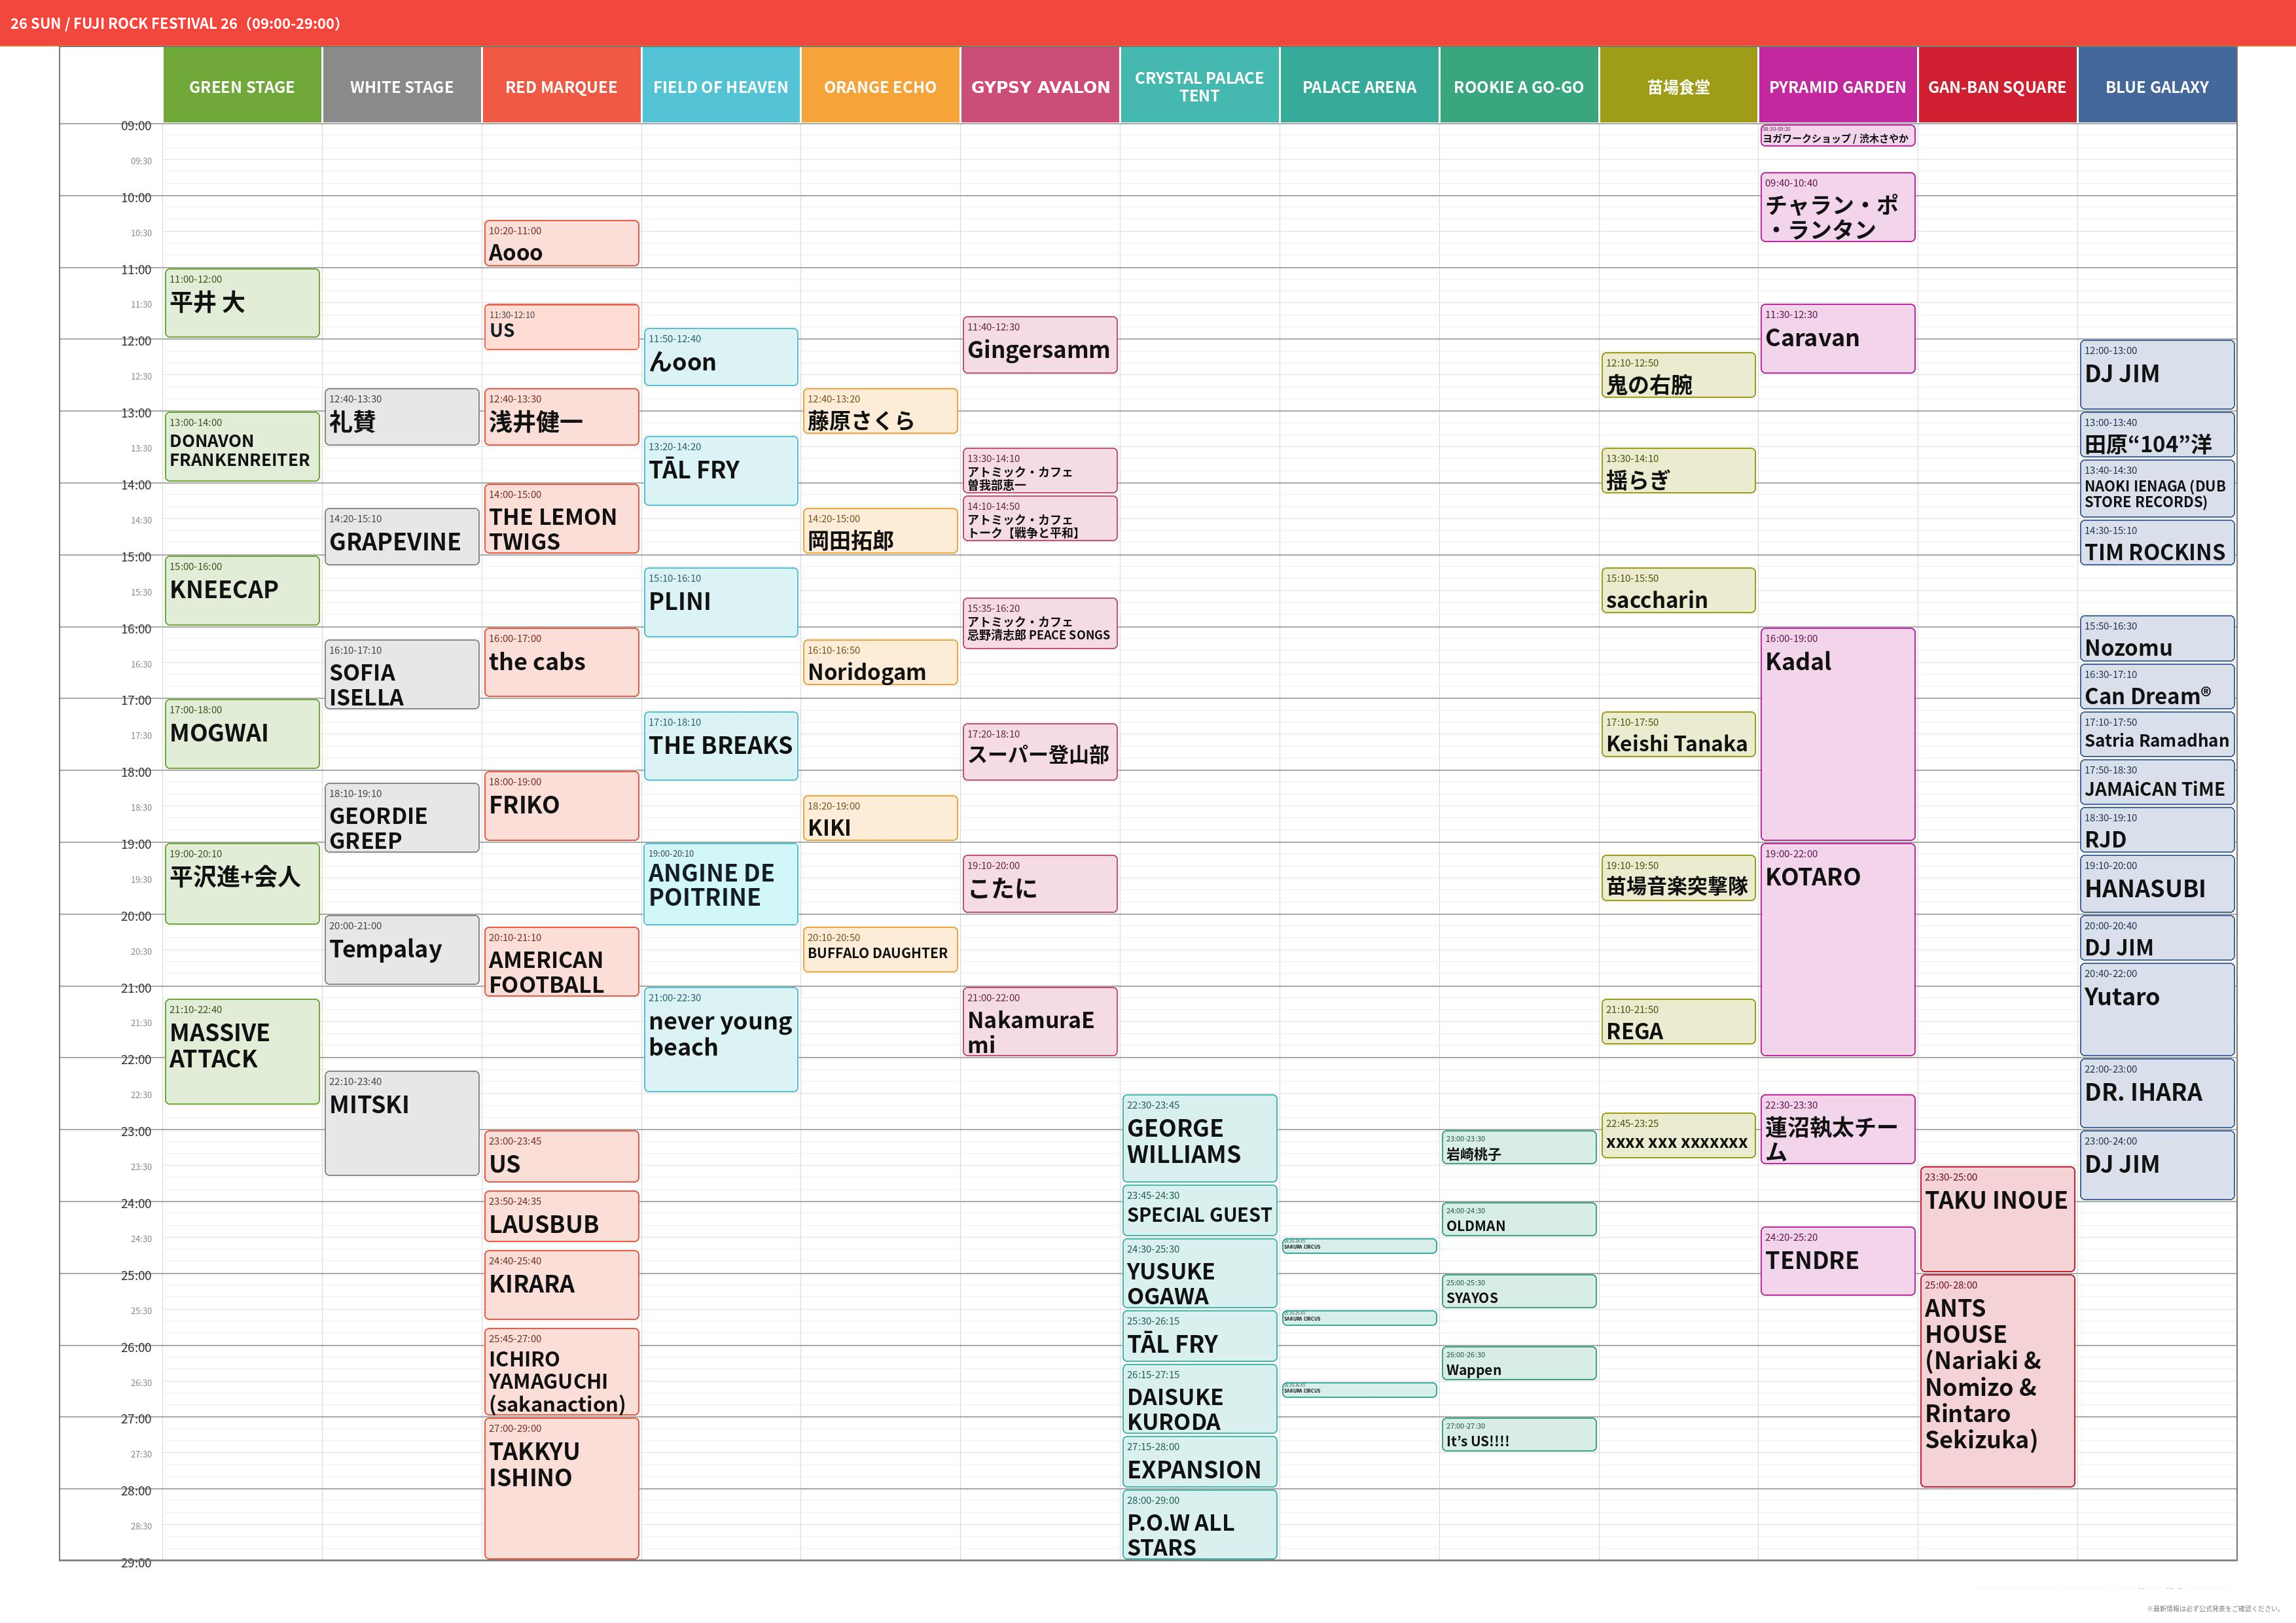

The data file committed next to this chart (first rows):
stage, start, end, artist
GREEN STAGE, 11:00, 12:00, 平井 大
GREEN STAGE, 13:00, 14:00, DONAVON FRANKENREITER
GREEN STAGE, 15:00, 16:00, KNEECAP
GREEN STAGE, 17:00, 18:00, MOGWAI
GREEN STAGE, 19:00, 20:10, 平沢進+会人
GREEN STAGE, 21:10, 22:40, MASSIVE ATTACK
WHITE STAGE, 12:40, 13:30, 礼賛
WHITE STAGE, 14:20, 15:10, GRAPEVINE
WHITE STAGE, 16:10, 17:10, SOFIA ISELLA
WHITE STAGE, 18:10, 19:10, GEORDIE GREEP
WHITE STAGE, 20:00, 21:00, Tempalay
WHITE STAGE, 22:10, 23:40, MITSKI
RED MARQUEE, 10:20, 11:00, Aooo
RED MARQUEE, 11:30, 12:10, US
RED MARQUEE, 12:40, 13:30, 浅井健一
RED MARQUEE, 14:00, 15:00, THE LEMON TWIGS
RED MARQUEE, 16:00, 17:00, the cabs
RED MARQUEE, 18:00, 19:00, FRIKO
RED MARQUEE, 20:10, 21:10, AMERICAN FOOTBALL
RED MARQUEE, 23:00, 23:45, US
RED MARQUEE, 23:50, 24:35, LAUSBUB
RED MARQUEE, 24:40, 25:40, KIRARA
RED MARQUEE, 25:45, 27:00, ICHIRO YAMAGUCHI (sakanaction)
RED MARQUEE, 27:00, 29:00, TAKKYU ISHINO
FIELD OF HEAVEN, 11:50, 12:40, んoon
FIELD OF HEAVEN, 13:20, 14:20, TĀL FRY
FIELD OF HEAVEN, 15:10, 16:10, PLINI
FIELD OF HEAVEN, 17:10, 18:10, THE BREAKS
FIELD OF HEAVEN, 19:00, 20:10, ANGINE DE POITRINE
FIELD OF HEAVEN, 21:00, 22:30, never young beach
ORANGE ECHO, 12:40, 13:20, 藤原さくら
ORANGE ECHO, 14:20, 15:00, 岡田拓郎
ORANGE ECHO, 16:10, 16:50, Noridogam
ORANGE ECHO, 18:20, 19:00, KIKI
ORANGE ECHO, 20:10, 20:50, BUFFALO DAUGHTER
GYPSY AVALON, 11:40, 12:30, Gingersamm
GYPSY AVALON, 13:30, 14:10, アトミック・カフェ 曽我部恵一
GYPSY AVALON, 14:10, 14:50, アトミック・カフェ トーク【戦争と平和】
GYPSY AVALON, 15:35, 16:20, アトミック・カフェ 忌野清志郎 PEACE SONGS
GYPSY AVALON, 17:20, 18:10, スーパー登山部
GYPSY AVALON, 19:10, 20:00, こたに
GYPSY AVALON, 21:00, 22:00, NakamuraEmi
CRYSTAL PALACE TENT, 22:30, 23:45, GEORGE WILLIAMS
CRYSTAL PALACE TENT, 23:45, 24:30, SPECIAL GUEST
CRYSTAL PALACE TENT, 24:30, 25:30, YUSUKE OGAWA
CRYSTAL PALACE TENT, 25:30, 26:15, TĀL FRY
CRYSTAL PALACE TENT, 26:15, 27:15, DAISUKE KURODA
CRYSTAL PALACE TENT, 27:15, 28:00, EXPANSION
CRYSTAL PALACE TENT, 28:00, 29:00, P.O.W ALL STARS
PALACE ARENA, 24:30, 24:45, SAKURA CIRCUS
PALACE ARENA, 25:30, 25:45, SAKURA CIRCUS
PALACE ARENA, 26:30, 26:45, SAKURA CIRCUS
ROOKIE A GO-GO, 23:00, 23:30, 岩崎桃子
ROOKIE A GO-GO, 24:00, 24:30, OLDMAN
ROOKIE A GO-GO, 25:00, 25:30, SYAYOS
ROOKIE A GO-GO, 26:00, 26:30, Wappen
ROOKIE A GO-GO, 27:00, 27:30, It’s US!!!!
苗場食堂, 12:10, 12:50, 鬼の右腕
苗場食堂, 13:30, 14:10, 揺らぎ
苗場食堂, 15:10, 15:50, saccharin
... 27 more rows
